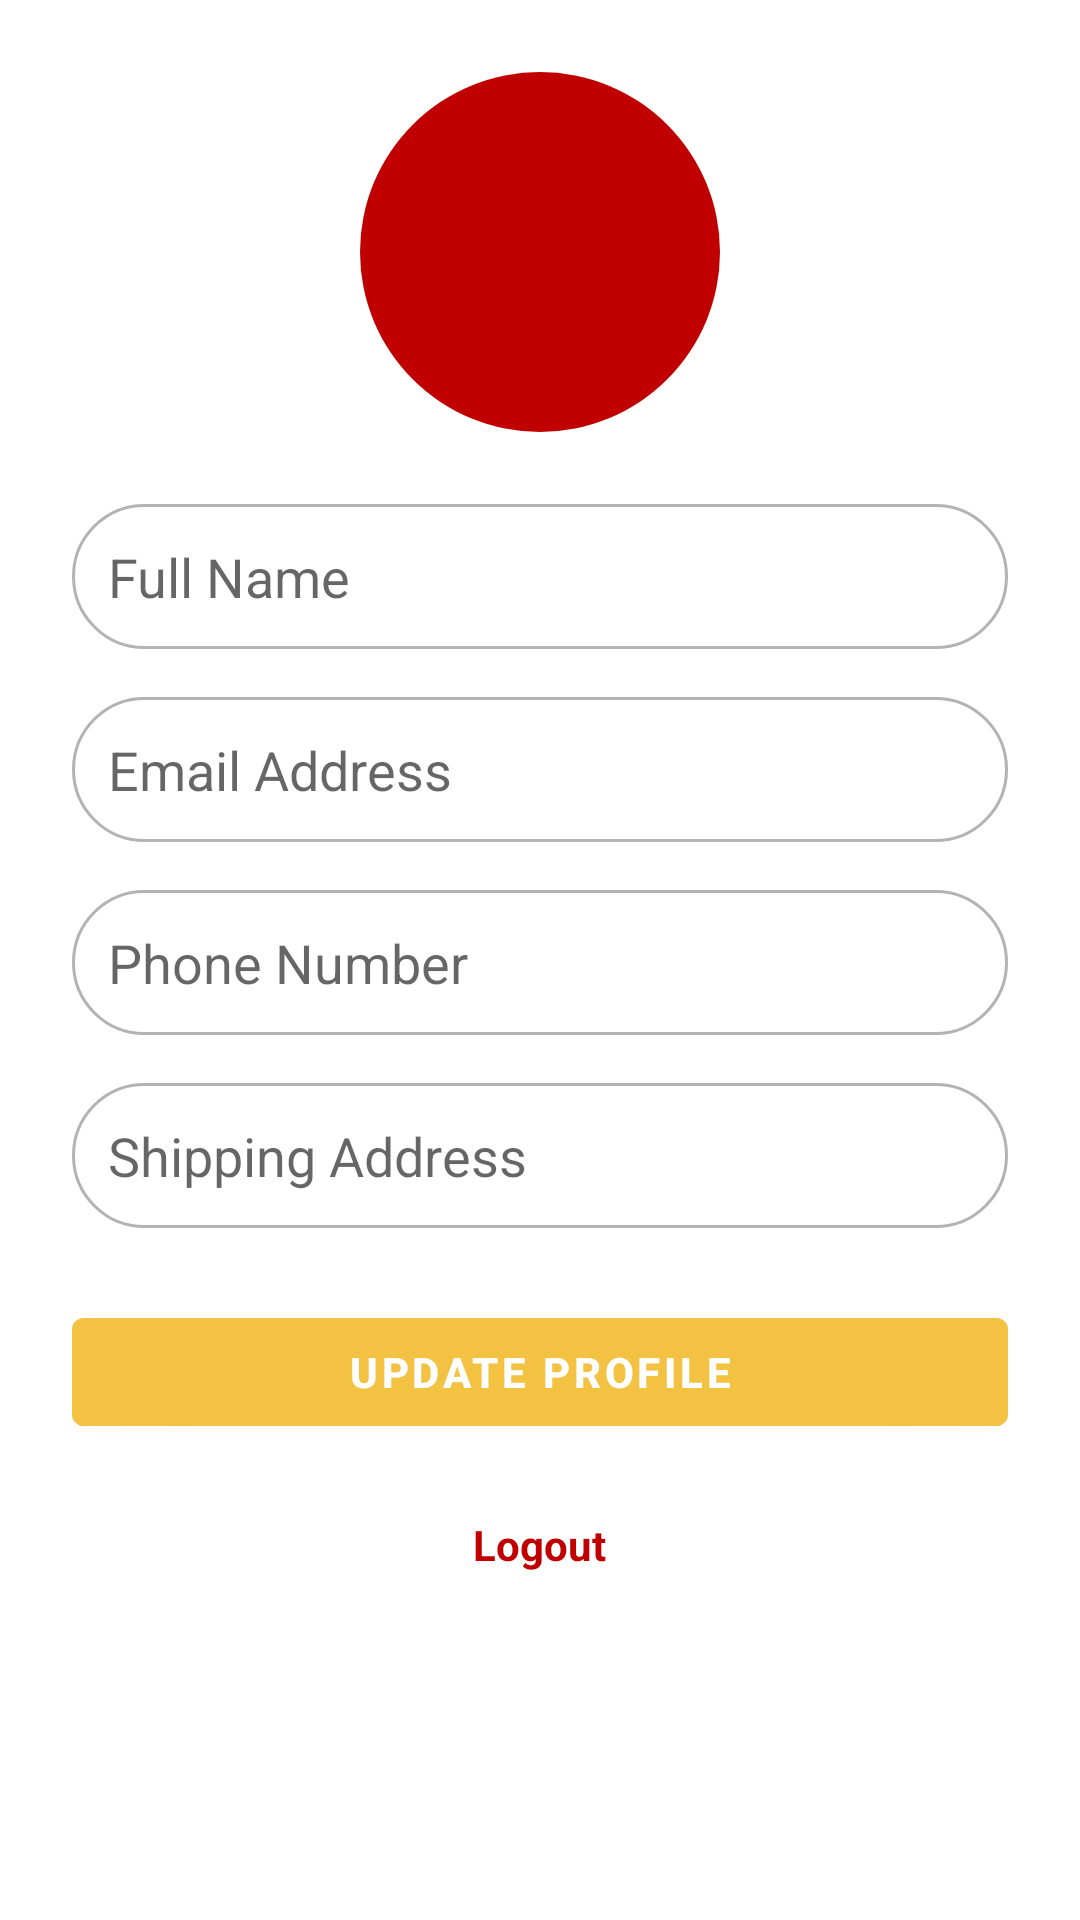

This screen was rendered from an Android layout file. Write that file and the resources it references.
<!-- AndroidManifest.xml: application theme AppTheme -->
<!-- res/layout/fragment_profile.xml -->
<?xml version="1.0" encoding="utf-8"?>
<LinearLayout xmlns:android="http://schemas.android.com/apk/res/android"
    android:layout_width="match_parent"
    android:layout_height="match_parent"
    android:orientation="vertical"
    android:padding="24dp"
    android:gravity="center_horizontal"
    android:background="@android:color/white">

    <ImageView
        android:layout_width="120dp"
        android:layout_height="120dp"
        android:src="@drawable/logo"
        android:background="@drawable/bg_circle"
        android:layout_marginBottom="24dp" />

    <EditText
        android:id="@+id/profile_name"
        android:layout_width="match_parent"
        android:layout_height="wrap_content"
        android:hint="Full Name"
        android:background="@drawable/edit_text_bg"
        android:padding="12dp"
        android:layout_marginBottom="16dp" />

    <EditText
        android:id="@+id/profile_email"
        android:layout_width="match_parent"
        android:layout_height="wrap_content"
        android:hint="Email Address"
        android:enabled="false"
        android:background="@drawable/edit_text_bg"
        android:padding="12dp"
        android:layout_marginBottom="16dp" />

    <EditText
        android:id="@+id/profile_phone"
        android:layout_width="match_parent"
        android:layout_height="wrap_content"
        android:hint="Phone Number"
        android:inputType="phone"
        android:background="@drawable/edit_text_bg"
        android:padding="12dp"
        android:layout_marginBottom="16dp" />

    <EditText
        android:id="@+id/profile_address"
        android:layout_width="match_parent"
        android:layout_height="wrap_content"
        android:hint="Shipping Address"
        android:inputType="textPostalAddress"
        android:background="@drawable/edit_text_bg"
        android:padding="12dp"
        android:layout_marginBottom="24dp" />

    <Button
        android:id="@+id/update_profile_btn"
        android:layout_width="match_parent"
        android:layout_height="wrap_content"
        android:text="UPDATE PROFILE"
        android:backgroundTint="#F4C242"
        android:textColor="@android:color/white"
        android:textStyle="bold"
        android:layout_marginBottom="16dp" />

    <TextView
        android:id="@+id/logout_tv"
        android:layout_width="wrap_content"
        android:layout_height="wrap_content"
        android:text="Logout"
        android:textColor="#C00000"
        android:textStyle="bold"
        android:padding="8dp" />

</LinearLayout>
<!-- resources referenced by this layout -->
<resources>
  <!-- drawable bg_circle (drawable) -->
  <?xml version="1.0" encoding="utf-8"?>
  <shape xmlns:android="http://schemas.android.com/apk/res/android"
      android:shape="oval">
      <solid android:color="#C00000" />
  </shape>
  <!-- drawable edit_text_bg (drawable) -->
  <?xml version="1.0" encoding="utf-8"?>
  <shape xmlns:android="http://schemas.android.com/apk/res/android"
      android:shape="rectangle">
      <solid android:color="@android:color/white" />
      <stroke
          android:width="1dp"
          android:color="#B3B3B3" />
      <corners android:radius="24dp" />
  </shape>
  <style name="AppTheme" parent="Theme.AppCompat.Light.NoActionBar">
          <item name="colorPrimary">@color/colorPrimary</item>
          <item name="colorPrimaryDark">@color/colorPrimaryDark</item>
          <item name="colorAccent">@color/colorAccent</item>
      </style>
  <color name="colorPrimary">#C8102E</color>
  <color name="colorPrimaryDark">#000000</color>
  <color name="colorAccent">#FAD23C</color>
</resources>
